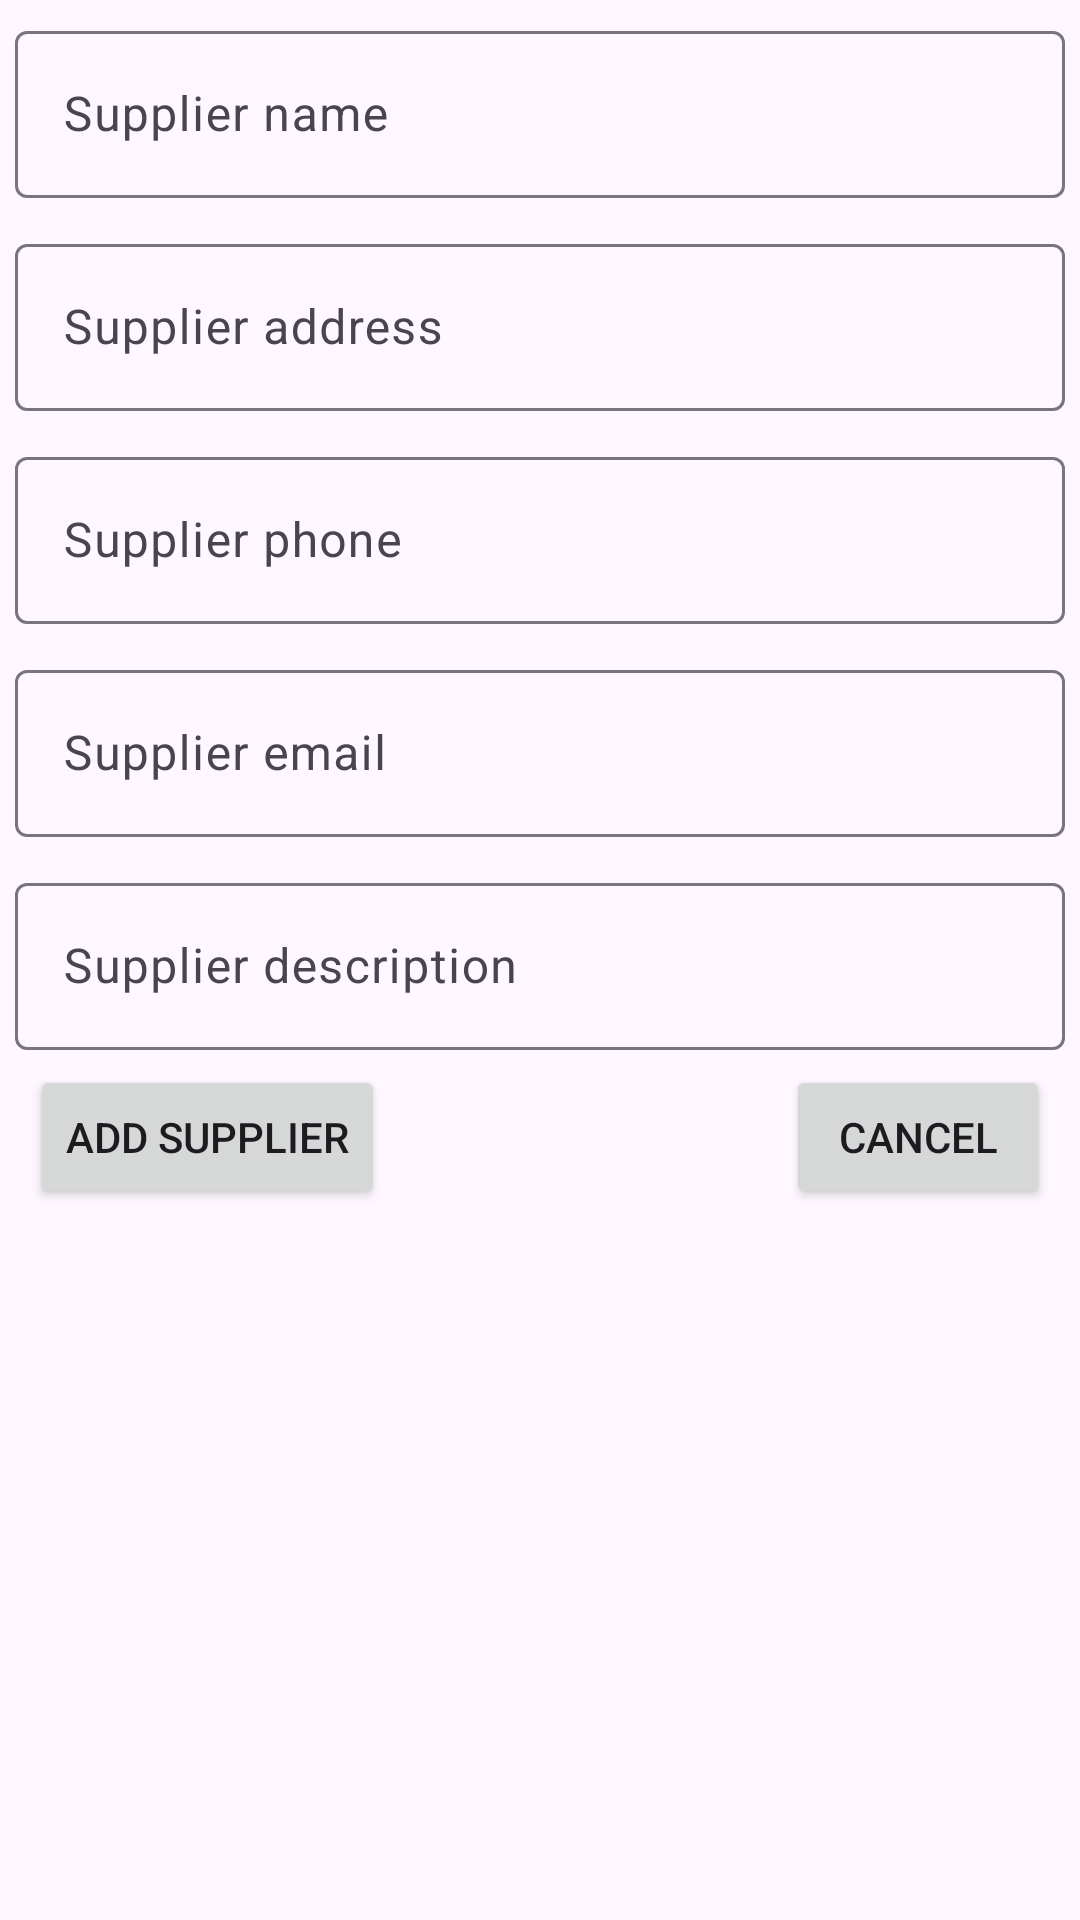

The Android layout XML behind this screen, and the referenced resources:
<!-- AndroidManifest.xml: application theme Theme.KTTKJava -->
<!-- res/layout/activity_add_new_supplier.xml -->
<?xml version="1.0" encoding="utf-8"?>
<LinearLayout
    xmlns:android="http://schemas.android.com/apk/res/android"
    xmlns:tools="http://schemas.android.com/tools"
    xmlns:app="http://schemas.android.com/apk/res-auto"
    android:id="@+id/main"
    android:layout_width="match_parent"
    android:layout_height="match_parent"
    tools:context=".activity.AddNewSupplier"
    android:orientation="vertical">

    <com.google.android.material.textfield.TextInputLayout
        android:layout_width="match_parent"
        android:layout_height="wrap_content"
        android:padding="5sp">

        <com.google.android.material.textfield.TextInputEditText
            android:id="@+id/add_supplier_name"
            android:layout_width="match_parent"
            android:layout_height="wrap_content"
            android:hint="@string/supplier_name" />
    </com.google.android.material.textfield.TextInputLayout>

    <com.google.android.material.textfield.TextInputLayout
        android:padding="5sp"
        android:layout_width="match_parent"
        android:layout_height="wrap_content">

        <com.google.android.material.textfield.TextInputEditText
            android:id="@+id/add_supplier_address"
            android:layout_width="match_parent"
            android:layout_height="wrap_content"
            android:hint="@string/supplier_address" />
    </com.google.android.material.textfield.TextInputLayout>

    <com.google.android.material.textfield.TextInputLayout
        android:padding="5sp"
        android:layout_width="match_parent"
        android:layout_height="wrap_content">

        <com.google.android.material.textfield.TextInputEditText
            android:id="@+id/add_supplier_phone"
            android:layout_width="match_parent"
            android:layout_height="wrap_content"
            android:hint="@string/supplier_phone" />
    </com.google.android.material.textfield.TextInputLayout>

    <com.google.android.material.textfield.TextInputLayout
        android:padding="5sp"
        android:layout_width="match_parent"
        android:layout_height="wrap_content">

        <com.google.android.material.textfield.TextInputEditText
            android:id="@+id/add_supplier_email"
            android:layout_width="match_parent"
            android:layout_height="wrap_content"
            android:hint="@string/supplier_email" />
    </com.google.android.material.textfield.TextInputLayout>

    <com.google.android.material.textfield.TextInputLayout
        android:padding="5sp"
        android:layout_width="match_parent"
        android:layout_height="wrap_content">

        <com.google.android.material.textfield.TextInputEditText
            android:id="@+id/add_supplier_description"
            android:layout_width="match_parent"
            android:layout_height="wrap_content"
            android:hint="@string/supplier_description" />
    </com.google.android.material.textfield.TextInputLayout>
    <androidx.constraintlayout.widget.ConstraintLayout
        android:layout_width="match_parent"
        android:layout_height="wrap_content"
        android:orientation="horizontal">

        <Button
            android:id="@+id/add_supplier_button"
            android:layout_width="wrap_content"
            android:layout_height="wrap_content"
            android:text="@string/add_supplier"
            android:layout_marginLeft="10sp"
            app:layout_constraintStart_toStartOf="parent"
            app:layout_constraintTop_toTopOf="parent" />

        <Button
            android:id="@+id/add_cancel_button"
            android:layout_width="wrap_content"
            android:layout_height="wrap_content"
            android:text="@string/cancel"
            android:layout_marginRight="10sp"
            app:layout_constraintEnd_toEndOf="parent"
            app:layout_constraintTop_toTopOf="parent" />
    </androidx.constraintlayout.widget.ConstraintLayout>

</LinearLayout>
<!-- resources referenced by this layout -->
<resources>
  <string name="add_supplier">Add supplier</string>
  <string name="cancel">Cancel</string>
  <string name="supplier_address">Supplier address</string>
  <string name="supplier_description">Supplier description</string>
  <string name="supplier_email">Supplier email</string>
  <string name="supplier_name">Supplier name</string>
  <string name="supplier_phone">Supplier phone</string>
  <style name="Theme.KTTKJava" parent="Base.Theme.KTTKJava" />
  <style name="Base.Theme.KTTKJava" parent="Theme.Material3.DayNight.NoActionBar">
          
          
      </style>
</resources>
